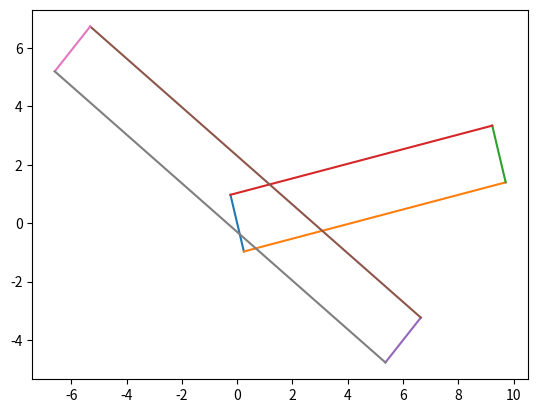

Source code (Python):
import numpy as np
import matplotlib.pyplot as plt
import warnings

warnings.filterwarnings(action='error', category=RuntimeWarning)

def bbox(v, size, offset = np.zeros(2)):
    '''
    v: vector2d, (Vx, Vy)
    size: tuple, (width, length)
    return:
        point: (x1, x2, x3, x4)
    '''
    try:
        norm = lambda x: x/np.sqrt(np.sum(x**2))
        v1 = np.array([1, -(v[0]/v[1])])
        v2 = np.array([-1, (v[0]/v[1])])

        v1 = (0.5*size[0])*norm(v1)
        v2 = (0.5*size[0])*norm(v2)

        v3 = (0.5*size[1])*norm(v)
    except:
        return [offset, offset, offset, offset]

    return [v1+offset, v1+v3+offset, v2+v3+offset, v2+offset]

def overlapping(bbox1, bbox2):
    '''
    bbox1: list (vertex1, vertex2, vertex3, vertex4)
    bbox2: list (vertex1, vertex2, vertex3, vertex4)
    '''
    flag = False
    for v1 in bbox1:
        flag = flag or point_in_rect(v1, bbox2)

    for v2 in bbox2:
        flag = flag or point_in_rect(v2, bbox1)

    return flag

def point_in_rect(p, bbox):
    a_edge = np.array([np.array((bbox[(i-1)%4][1]-bbox[i][1], bbox[i][0]-bbox[(i-1)%4][0])) for i in range(4)])
    sig = np.einsum('ij, ij->i', (p - np.array(bbox)), a_edge)

    return (sig > 0).all() 


def cal_size(V_vec, mu=0.8, width=2):
    v = (np.sum(V_vec**2))
    hight = (v)/(mu*9.8)
    return (width, hight)

def risk_zone(V_vec, loc):
    size = cal_size(V_vec, width=5)
    return bbox(V_vec, size, np.array(loc))

if __name__=='__main__':
    draw_vector = lambda x: plt.plot([0, x[0]], [0, x[1]])
    draw_line = lambda x, y: plt.plot([y[0], x[0]], [y[1], x[1]])
    
    v1 = np.array([12, 3])
    size1 = cal_size(v1)

    v2 = np.array([-12, 10])
    size2 = cal_size(v2)

    v1_list = bbox(v1, size1, np.array((0, 0)))
    v2_list = bbox(v2, size2, np.array((6, -4)))

    #print(v1_list, v2_list)
    
    for i, vtx in enumerate(v1_list):
        draw_line(vtx, v1_list[(i-1)%4])

    for i, vtx in enumerate(v2_list):
        draw_line(vtx, v2_list[(i-1)%4])
    
    print(overlapping(v1_list, v2_list))
    plt.show()




